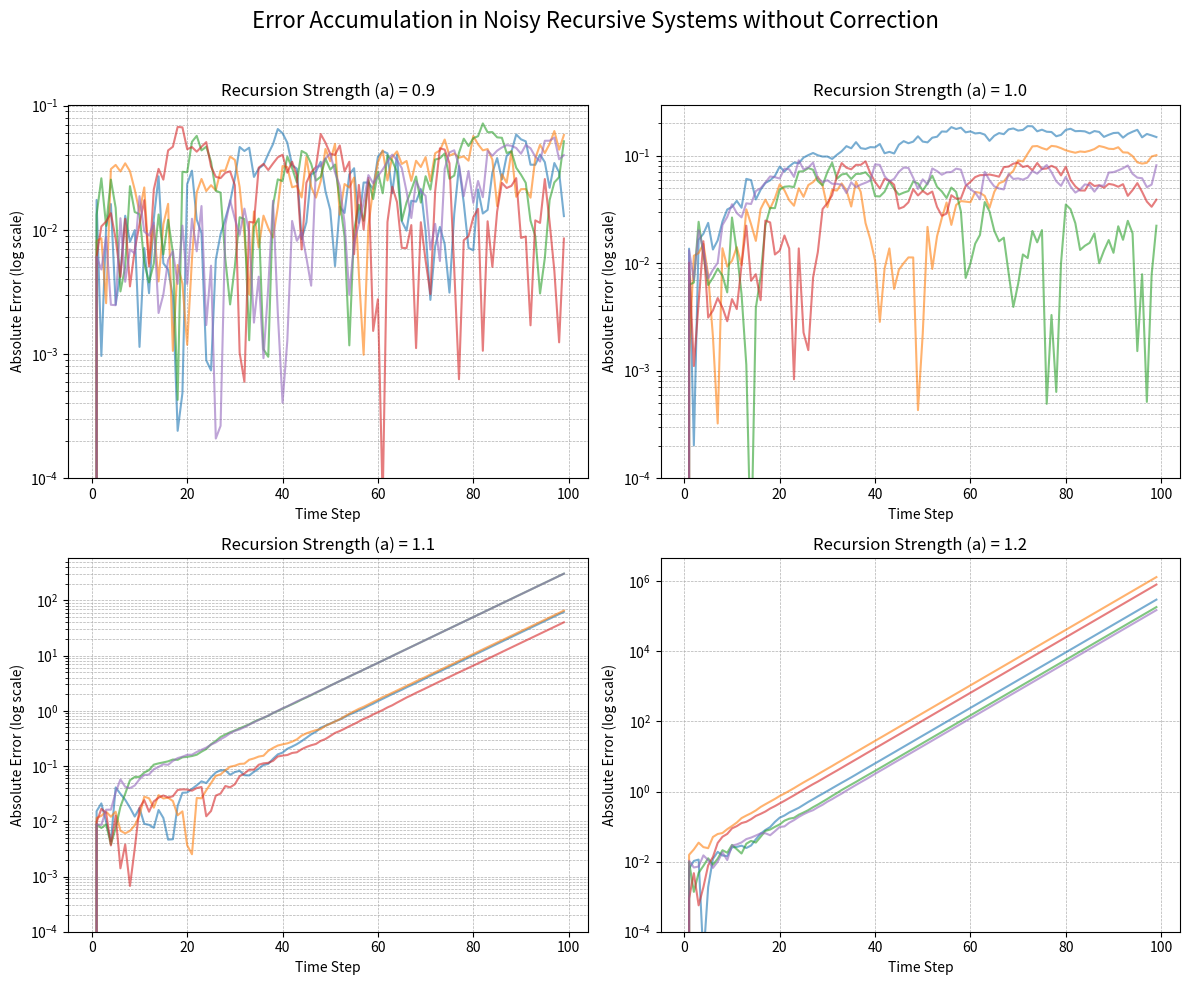

The matplotlib source for this figure: (Note: this script raises an exception after producing the figure.)
"""
Generates the error_accumulation.png visualization.

Run:
    uv run scripts/generate_error_accumulation_plot.py

This script demonstrates how errors accumulate exponentially in a noisy
recursive system without error correction, for various recursion strengths.
"""

import matplotlib.pyplot as plt
import numpy as np


def recursive_computation_no_correction(steps=100, noise_std=0.1, recursion_strength=1.1):
    """
    Simulate recursive computation without error correction.
    x(t) = recursion_strength * x(t-1) + noise
    """
    x = np.zeros(steps)
    x[0] = 1.0  # Initial state
    errors = np.zeros(steps)
    
    true_x = np.zeros(steps)
    true_x[0] = 1.0
    
    for t in range(1, steps):
        true_x[t] = recursion_strength * true_x[t-1]
        noise_val = np.random.normal(0, noise_std)
        x[t] = recursion_strength * x[t-1] + noise_val
        errors[t] = abs(x[t] - true_x[t])
    
    return x, true_x, errors

def plot_error_accumulation():
    """Demonstrate exponential error growth."""
    fig, axes = plt.subplots(2, 2, figsize=(12, 10))
    fig.suptitle("Error Accumulation in Noisy Recursive Systems without Correction", fontsize=16)

    recursion_strengths_to_test = [0.9, 1.0, 1.1, 1.2]
    
    for i, rec_strength in enumerate(recursion_strengths_to_test):
        ax = axes[i//2, i%2]
        for _ in range(5): # Number of trials to overlay
            _, _, errors_run = recursive_computation_no_correction(
                steps=100, 
                noise_std=0.01,
                recursion_strength=rec_strength
            )
            ax.semilogy(errors_run, alpha=0.6, linewidth=1.5)
        
        ax.set_title(f'Recursion Strength (a) = {rec_strength}')
        ax.set_xlabel('Time Step')
        ax.set_ylabel('Absolute Error (log scale)')
        ax.grid(True, which="both", linestyle='--', linewidth=0.5)
        ax.set_ylim(bottom=1e-4) # Ensure consistent y-axis start if errors are very small
    
    plt.tight_layout(rect=[0, 0, 1, 0.96]) # Adjust for suptitle
    plt.savefig('visualizations/error_accumulation.png', dpi=150)
    plt.close(fig)

if __name__ == "__main__":
    plot_error_accumulation()
    print("\n[OK] error_accumulation.png saved to visualizations/")
    print("Error accumulation analysis complete. See visualizations/error_accumulation.png") # Original print 